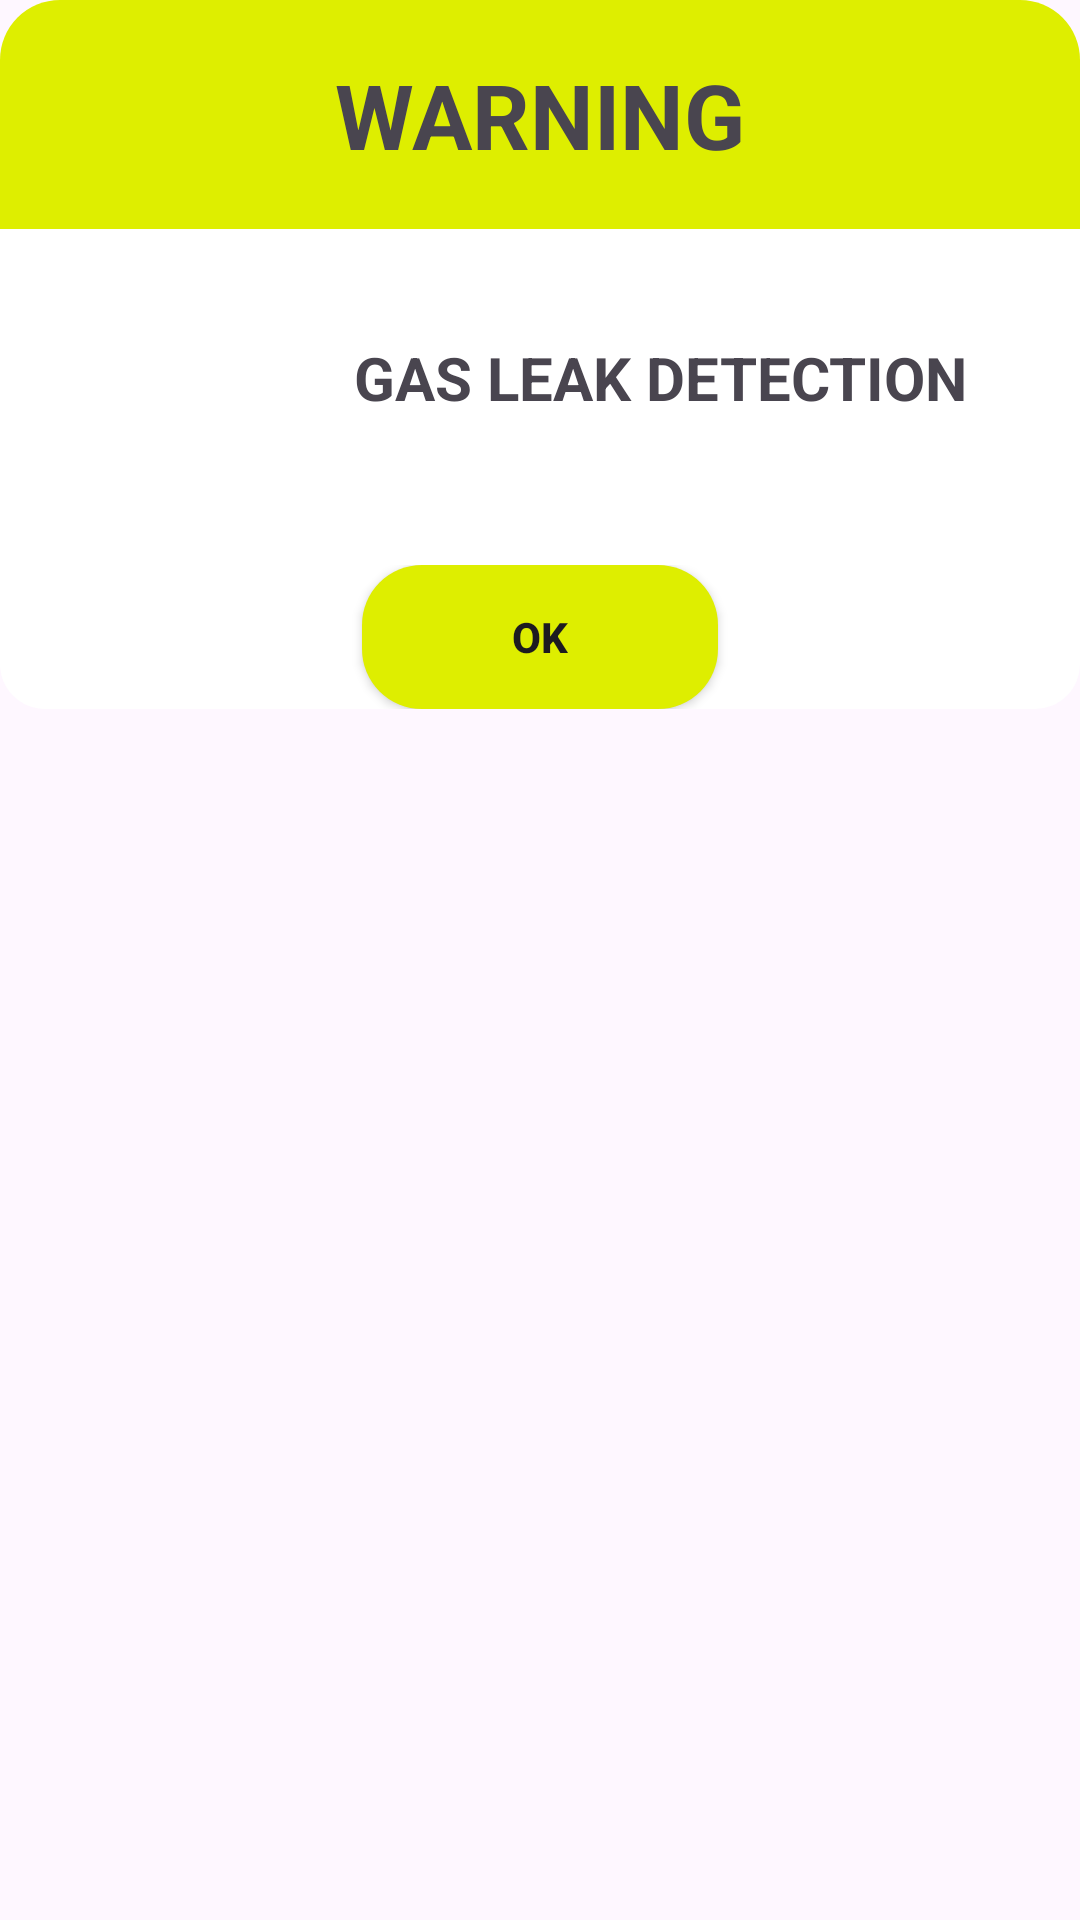

Android layout source for this screen:
<!-- AndroidManifest.xml: application theme Theme.DoanIOTbk -->
<!-- res/layout/warning_dialog.xml -->
<?xml version="1.0" encoding="utf-8"?>
<LinearLayout xmlns:android="http://schemas.android.com/apk/res/android"
    android:layout_width="match_parent"
    android:layout_height="match_parent"
    android:orientation="vertical"
    android:layout_marginHorizontal="10dp">
    <TextView
        android:layout_width="match_parent"
        android:layout_height="wrap_content"
        android:padding="18dp"
        android:background="@drawable/custom_top_warning_dialog"
        android:text="WARNING"
        android:gravity="center"
        android:textSize="30dp"
        android:textStyle="bold"></TextView>
    <LinearLayout
        android:layout_width="match_parent"
        android:layout_height="wrap_content"
        android:orientation="horizontal"
        android:padding="16dp"
        android:background="#fff">
        <ImageView
            android:layout_width="80dp"
            android:layout_height="80dp"
            android:layout_gravity="center"
            android:src="@drawable/warning"></ImageView>
        <TextView
            android:layout_width="match_parent"
            android:layout_height="wrap_content"
            android:text="GAS LEAK DETECTION"
            android:gravity="center"
            android:textSize="20dp"
            android:textStyle="bold"
            android:layout_marginTop="20dp"
            ></TextView>
    </LinearLayout>
    <LinearLayout
        android:layout_width="match_parent"
        android:layout_height="wrap_content"
        android:background="@drawable/custom_bottom_alert_dialog"
        android:gravity="center">
        <androidx.appcompat.widget.AppCompatButton
            android:id="@+id/warning_button"
            android:layout_width="wrap_content"
            android:layout_height="wrap_content"
            android:background="@drawable/warning_button"
            android:text="OK"
            android:textStyle="bold"
            android:paddingHorizontal="50dp"
            ></androidx.appcompat.widget.AppCompatButton>
    </LinearLayout>
</LinearLayout>
<!-- resources referenced by this layout -->
<resources>
  <!-- drawable custom_bottom_alert_dialog (drawable) -->
  <?xml version="1.0" encoding="utf-8"?>
  <shape xmlns:android="http://schemas.android.com/apk/res/android">
      <solid android:color="#FFFFFF"></solid>
      <corners android:bottomLeftRadius="15dp"
          android:bottomRightRadius="15dp"></corners>
  </shape>
  <!-- drawable custom_top_warning_dialog (drawable) -->
  <?xml version="1.0" encoding="utf-8"?>
  <shape xmlns:android="http://schemas.android.com/apk/res/android">
      <solid android:color="#DEEE00"></solid>
      <corners android:topRightRadius="20dp"
          android:topLeftRadius="20dp"></corners>
  </shape>
  <!-- drawable warning_button (drawable) -->
  <?xml version="1.0" encoding="utf-8"?>
  <shape xmlns:android="http://schemas.android.com/apk/res/android">
      <solid android:color="#DEEE00"></solid>
      <corners android:radius="20dp"></corners>
  </shape>
  <style name="Theme.DoanIOTbk" parent="Base.Theme.DoanIOTbk" />
  <style name="Base.Theme.DoanIOTbk" parent="Theme.Material3.DayNight.NoActionBar">
          
          
      </style>
</resources>
